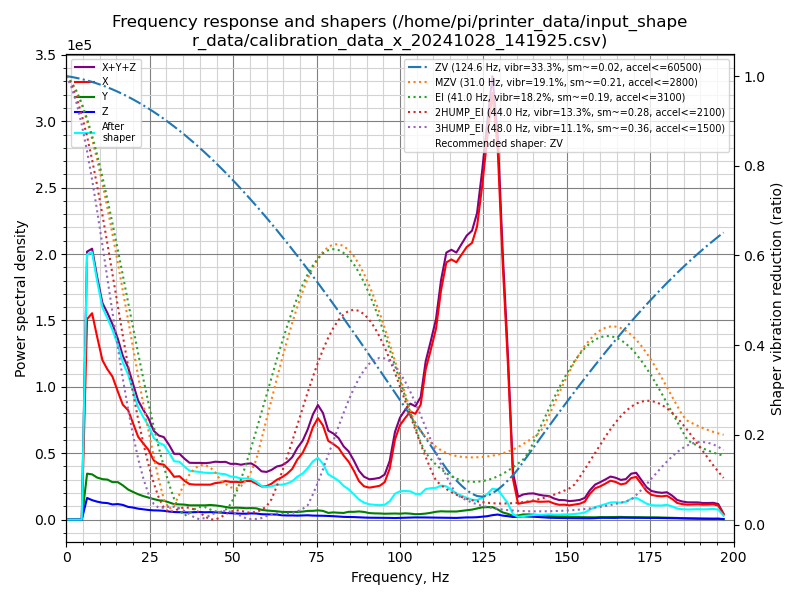

The data file committed next to this chart (first rows):
freq, psd_x, psd_y, psd_z, psd_xyz, zv(124.4), mzv(31.0), ei(41.0), 2hump_ei(44.0), 3hump_ei(48.0)
0.0, 0.000e+00, 0.000e+00, 0.000e+00, 0.000e+00, 1.000, 1.000, 1.000, 1.000, 1.000
1.5, 0.000e+00, 0.000e+00, 0.000e+00, 0.000e+00, 0.998, 0.986, 0.986, 0.980, 0.975
3.1, 0.000e+00, 0.000e+00, 0.000e+00, 0.000e+00, 0.996, 0.965, 0.966, 0.951, 0.939
4.6, 0.000e+00, 0.000e+00, 0.000e+00, 0.000e+00, 0.993, 0.936, 0.939, 0.913, 0.891
6.2, 1.510e+05, 3.458e+04, 1.624e+04, 2.018e+05, 0.990, 0.901, 0.906, 0.867, 0.834
7.7, 1.554e+05, 3.403e+04, 1.461e+04, 2.040e+05, 0.987, 0.860, 0.867, 0.814, 0.769
9.2, 1.378e+05, 3.164e+04, 1.349e+04, 1.829e+05, 0.983, 0.813, 0.824, 0.755, 0.699
10.8, 1.200e+05, 3.043e+04, 1.267e+04, 1.631e+05, 0.979, 0.761, 0.776, 0.692, 0.624
12.3, 1.131e+05, 3.010e+04, 1.240e+04, 1.556e+05, 0.975, 0.706, 0.725, 0.625, 0.548
13.8, 1.077e+05, 2.817e+04, 1.138e+04, 1.472e+05, 0.970, 0.646, 0.670, 0.557, 0.471
15.4, 9.651e+04, 2.819e+04, 1.165e+04, 1.363e+05, 0.965, 0.585, 0.614, 0.488, 0.396
16.9, 8.654e+04, 2.579e+04, 1.103e+04, 1.234e+05, 0.960, 0.521, 0.556, 0.420, 0.325
18.5, 8.236e+04, 2.261e+04, 9.519e+03, 1.145e+05, 0.954, 0.457, 0.497, 0.355, 0.258
20.0, 7.226e+04, 2.077e+04, 9.027e+03, 1.021e+05, 0.948, 0.393, 0.438, 0.292, 0.198
21.5, 6.239e+04, 1.905e+04, 8.194e+03, 8.963e+04, 0.941, 0.329, 0.380, 0.234, 0.146
23.1, 5.711e+04, 1.762e+04, 7.679e+03, 8.241e+04, 0.935, 0.268, 0.324, 0.180, 0.102
24.6, 5.251e+04, 1.652e+04, 7.214e+03, 7.624e+04, 0.928, 0.208, 0.270, 0.133, 0.068
26.2, 4.446e+04, 1.540e+04, 6.906e+03, 6.677e+04, 0.920, 0.152, 0.219, 0.093, 0.046
27.7, 4.199e+04, 1.449e+04, 6.811e+03, 6.330e+04, 0.912, 0.100, 0.172, 0.060, 0.037
29.2, 4.133e+04, 1.419e+04, 6.586e+03, 6.210e+04, 0.904, 0.056, 0.128, 0.037, 0.038
30.8, 3.722e+04, 1.291e+04, 6.000e+03, 5.613e+04, 0.896, 0.035, 0.090, 0.028, 0.040
32.3, 3.221e+04, 1.161e+04, 5.660e+03, 4.948e+04, 0.887, 0.043, 0.057, 0.030, 0.039
33.9, 3.263e+04, 1.138e+04, 5.507e+03, 4.952e+04, 0.878, 0.067, 0.032, 0.036, 0.036
35.4, 2.920e+04, 1.124e+04, 5.414e+03, 4.585e+04, 0.869, 0.092, 0.020, 0.038, 0.030
36.9, 2.670e+04, 1.071e+04, 5.351e+03, 4.276e+04, 0.859, 0.112, 0.026, 0.037, 0.023
38.5, 2.632e+04, 1.074e+04, 5.603e+03, 4.266e+04, 0.849, 0.125, 0.034, 0.033, 0.015
40.0, 2.632e+04, 1.071e+04, 5.648e+03, 4.268e+04, 0.839, 0.132, 0.039, 0.026, 0.012
41.5, 2.630e+04, 1.068e+04, 5.483e+03, 4.247e+04, 0.829, 0.133, 0.039, 0.018, 0.015
43.1, 2.627e+04, 1.097e+04, 5.605e+03, 4.284e+04, 0.818, 0.127, 0.034, 0.012, 0.021
44.6, 2.744e+04, 1.067e+04, 5.457e+03, 4.356e+04, 0.807, 0.116, 0.029, 0.011, 0.026
46.2, 2.793e+04, 1.014e+04, 5.259e+03, 4.333e+04, 0.796, 0.099, 0.028, 0.016, 0.029
47.7, 2.899e+04, 9.517e+03, 4.959e+03, 4.346e+04, 0.784, 0.090, 0.033, 0.023, 0.030
49.2, 2.833e+04, 8.818e+03, 4.793e+03, 4.194e+04, 0.772, 0.083, 0.045, 0.029, 0.028
50.8, 2.840e+04, 8.955e+03, 4.660e+03, 4.201e+04, 0.760, 0.080, 0.068, 0.032, 0.025
52.3, 2.803e+04, 8.831e+03, 4.421e+03, 4.128e+04, 0.748, 0.085, 0.100, 0.031, 0.019
53.9, 2.909e+04, 8.529e+03, 4.405e+03, 4.203e+04, 0.736, 0.099, 0.135, 0.027, 0.014
55.4, 2.901e+04, 8.641e+03, 4.642e+03, 4.230e+04, 0.723, 0.119, 0.172, 0.027, 0.012
56.9, 2.703e+04, 8.457e+03, 4.542e+03, 4.003e+04, 0.710, 0.145, 0.210, 0.028, 0.013
58.5, 2.492e+04, 7.350e+03, 4.038e+03, 3.631e+04, 0.697, 0.190, 0.250, 0.033, 0.014
60.0, 2.514e+04, 6.826e+03, 3.903e+03, 3.587e+04, 0.683, 0.235, 0.290, 0.041, 0.019
61.5, 2.701e+04, 6.544e+03, 3.873e+03, 3.742e+04, 0.669, 0.281, 0.330, 0.057, 0.023
63.1, 3.002e+04, 6.214e+03, 3.753e+03, 3.998e+04, 0.655, 0.325, 0.369, 0.086, 0.025
64.6, 3.185e+04, 5.776e+03, 3.217e+03, 4.085e+04, 0.641, 0.369, 0.407, 0.117, 0.024
66.2, 3.459e+04, 5.698e+03, 3.056e+03, 4.334e+04, 0.627, 0.411, 0.442, 0.151, 0.024
67.7, 3.820e+04, 5.735e+03, 3.070e+03, 4.701e+04, 0.613, 0.450, 0.476, 0.186, 0.026
69.2, 4.512e+04, 5.736e+03, 2.960e+03, 5.382e+04, 0.598, 0.486, 0.506, 0.222, 0.029
70.8, 5.021e+04, 6.004e+03, 3.068e+03, 5.928e+04, 0.583, 0.519, 0.534, 0.259, 0.035
72.3, 5.796e+04, 6.497e+03, 3.215e+03, 6.767e+04, 0.568, 0.548, 0.558, 0.294, 0.043
73.9, 6.964e+04, 6.565e+03, 2.975e+03, 7.918e+04, 0.553, 0.573, 0.578, 0.329, 0.067
75.4, 7.639e+04, 6.914e+03, 2.945e+03, 8.625e+04, 0.538, 0.593, 0.593, 0.361, 0.094
76.9, 7.092e+04, 6.516e+03, 2.859e+03, 8.029e+04, 0.522, 0.608, 0.605, 0.391, 0.123
78.5, 5.923e+04, 5.022e+03, 2.717e+03, 6.697e+04, 0.506, 0.619, 0.612, 0.416, 0.155
80.0, 5.691e+04, 5.375e+03, 2.542e+03, 6.482e+04, 0.491, 0.625, 0.614, 0.438, 0.186
81.6, 5.391e+04, 5.124e+03, 2.301e+03, 6.133e+04, 0.475, 0.625, 0.612, 0.456, 0.218
83.1, 4.815e+04, 4.985e+03, 2.013e+03, 5.515e+04, 0.459, 0.621, 0.606, 0.469, 0.249
84.6, 4.358e+04, 5.823e+03, 1.971e+03, 5.137e+04, 0.442, 0.612, 0.595, 0.476, 0.277
86.2, 3.662e+04, 5.808e+03, 1.863e+03, 4.429e+04, 0.426, 0.598, 0.580, 0.479, 0.303
87.7, 2.895e+04, 6.111e+03, 1.661e+03, 3.672e+04, 0.410, 0.581, 0.562, 0.477, 0.326
89.2, 2.504e+04, 5.733e+03, 1.516e+03, 3.229e+04, 0.393, 0.559, 0.540, 0.469, 0.345
90.8, 2.405e+04, 4.882e+03, 1.393e+03, 3.033e+04, 0.377, 0.533, 0.514, 0.457, 0.359
... 69 more rows
